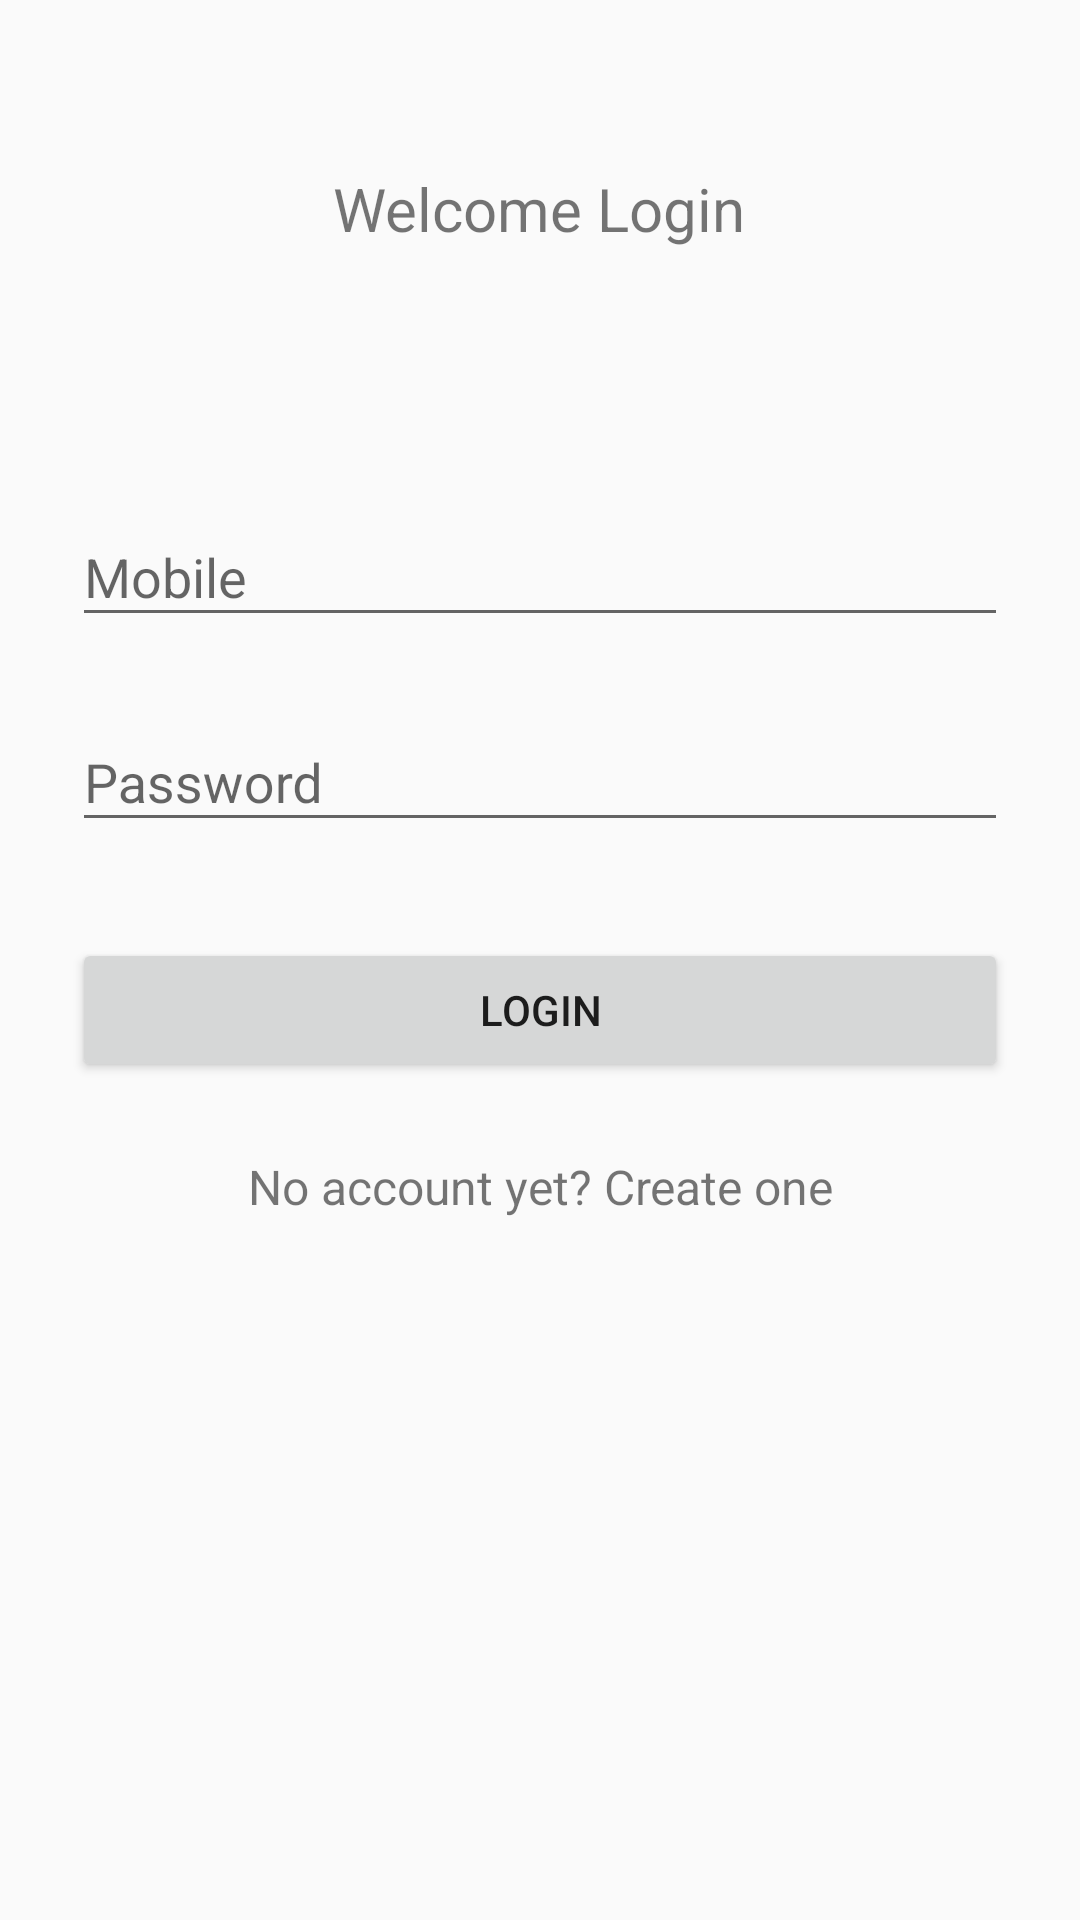

Produce the Android XML layout that renders to this screen, including the resource entries it uses.
<!-- AndroidManifest.xml: activity theme AppTheme.NoActionBar -->
<!-- res/layout/activity_login.xml -->
<?xml version="1.0" encoding="utf-8"?>
<ScrollView xmlns:android="http://schemas.android.com/apk/res/android"
    android:layout_width="fill_parent"
    android:layout_height="fill_parent"
    android:fitsSystemWindows="true">

    <LinearLayout
        android:orientation="vertical"
        android:layout_width="match_parent"
        android:layout_height="wrap_content"
        android:paddingTop="56dp"
        android:paddingLeft="24dp"
        android:paddingRight="24dp">

        <TextView android:text="Welcome Login"
            android:textSize="20sp"
            android:layout_width="wrap_content"
            android:layout_height="72dp"
            android:layout_marginBottom="24dp"
            android:layout_gravity="center_horizontal" />

        
        <android.support.design.widget.TextInputLayout
            android:layout_width="match_parent"
            android:layout_height="wrap_content"
            android:layout_marginTop="8dp"
            android:layout_marginBottom="8dp">
            <EditText android:id="@+id/input_mobile"
                android:layout_width="match_parent"
                android:layout_height="wrap_content"
                android:inputType="phone"
                android:hint="Mobile" />
        </android.support.design.widget.TextInputLayout>

        
        <android.support.design.widget.TextInputLayout
            android:layout_width="match_parent"
            android:layout_height="wrap_content"
            android:layout_marginTop="8dp"
            android:layout_marginBottom="8dp">
            <EditText android:id="@+id/input_password"
                android:layout_width="match_parent"
                android:layout_height="wrap_content"
                android:inputType="textPassword"
                android:hint="Password"/>
        </android.support.design.widget.TextInputLayout>

        <android.support.v7.widget.AppCompatButton
            android:id="@+id/btn_login"
            android:layout_width="fill_parent"
            android:layout_height="wrap_content"
            android:layout_marginTop="24dp"
            android:layout_marginBottom="24dp"
            android:padding="12dp"
            android:text="Login"/>

        <TextView android:id="@+id/link_signup"
            android:layout_width="fill_parent"
            android:layout_height="wrap_content"
            android:layout_marginBottom="24dp"
            android:text="No account yet? Create one"
            android:gravity="center"
            android:textSize="16dip"/>

    </LinearLayout>
</ScrollView>
<!-- resources referenced by this layout -->
<resources>
  <style name="AppTheme.NoActionBar">
          <item name="windowActionBar">false</item>
          <item name="windowNoTitle">true</item>
      </style>
</resources>
